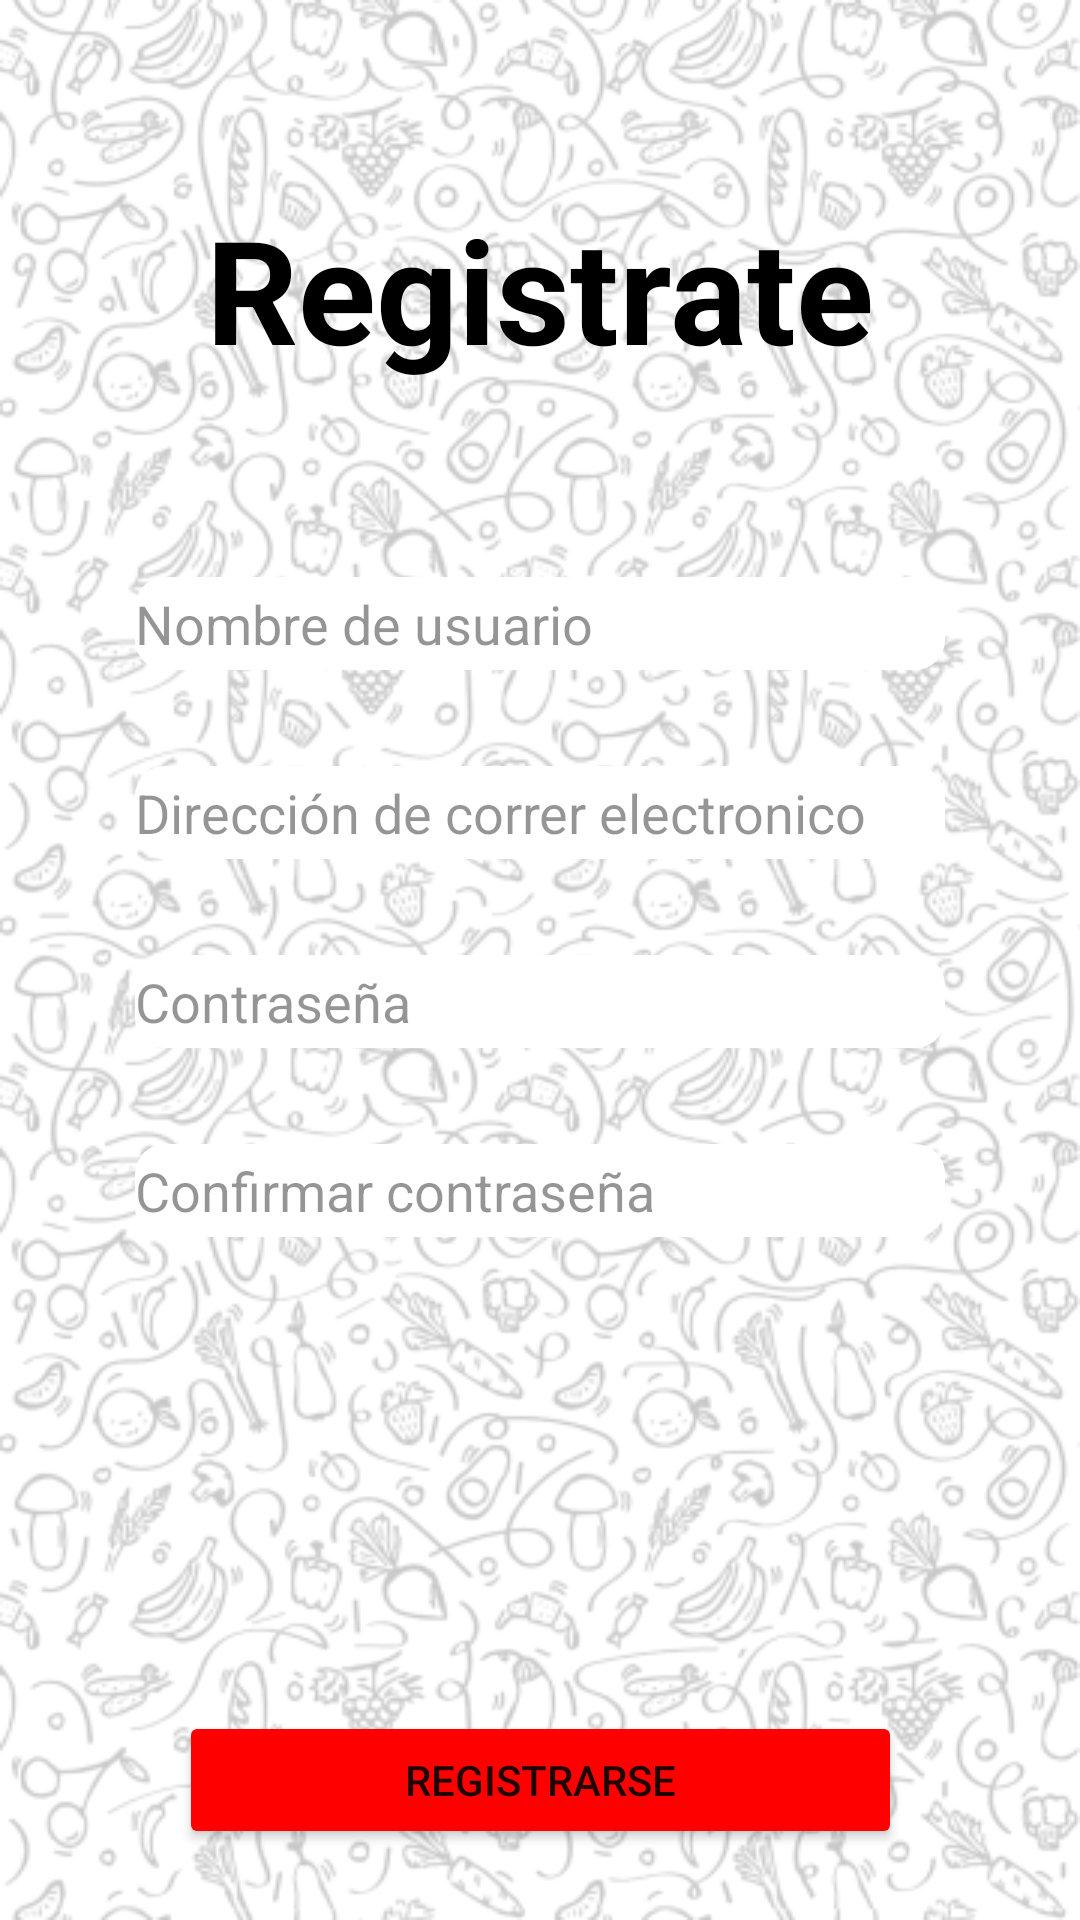

Produce the Android XML layout that renders to this screen, including the resource entries it uses.
<!-- AndroidManifest.xml: application theme Theme.Spooonapp -->
<!-- res/layout/registeruser.xml -->
<?xml version="1.0" encoding="utf-8"?>
<androidx.constraintlayout.widget.ConstraintLayout xmlns:android="http://schemas.android.com/apk/res/android"
    xmlns:app="http://schemas.android.com/apk/res-auto"
    xmlns:tools="http://schemas.android.com/tools"
    android:layout_width="match_parent"
    android:layout_height="match_parent"
    android:background="@drawable/backgroundwhite">

    <TextView
        android:id="@+id/textView13"
        android:layout_width="wrap_content"
        android:layout_height="wrap_content"
        android:layout_marginTop="64dp"
        android:text="Registrate"
        android:textColor="#000000"
        android:textSize="48sp"
        android:textStyle="bold"
        app:layout_constraintEnd_toEndOf="parent"
        app:layout_constraintStart_toStartOf="parent"
        app:layout_constraintTop_toTopOf="parent" />

    <EditText
        android:id="@+id/usernameET"
        android:layout_width="270dp"
        android:layout_height="31dp"
        android:layout_marginTop="64dp"
        android:layout_marginBottom="32dp"
        android:background="@drawable/corner"
        android:ems="10"
        android:hint="Nombre de usuario"
        android:inputType="textPersonName"
        android:textColorHint="#6A000000"
        app:layout_constraintBottom_toTopOf="@+id/emailET"
        app:layout_constraintEnd_toEndOf="parent"
        app:layout_constraintStart_toStartOf="parent"
        app:layout_constraintTop_toBottomOf="@+id/textView13" />

    <EditText
        android:id="@+id/checkpasswordET"
        android:layout_width="270dp"
        android:layout_height="31dp"
        android:layout_marginTop="32dp"
        android:background="@drawable/corner"
        android:ems="10"
        android:hint="Confirmar contraseña"
        android:inputType="textPersonName"
        android:password="true"
        android:textColorHint="#6A000000"
        app:layout_constraintEnd_toEndOf="parent"
        app:layout_constraintStart_toStartOf="parent"
        app:layout_constraintTop_toBottomOf="@+id/createpasswordET" />

    <EditText
        android:id="@+id/emailET"
        android:layout_width="270dp"
        android:layout_height="31dp"
        android:layout_marginBottom="32dp"
        android:background="@drawable/corner"
        android:ems="10"
        android:hint="Dirección de correr electronico"
        android:inputType="textPersonName"
        android:textColorHint="#6A000000"
        app:layout_constraintBottom_toTopOf="@+id/createpasswordET"
        app:layout_constraintEnd_toEndOf="parent"
        app:layout_constraintStart_toStartOf="parent"
        app:layout_constraintTop_toBottomOf="@+id/usernameET" />

    <EditText
        android:id="@+id/createpasswordET"
        android:layout_width="270dp"
        android:layout_height="31dp"
        android:layout_marginBottom="32dp"
        android:background="@drawable/corner"
        android:ems="10"
        android:hint="Contraseña"
        android:inputType="textPersonName"
        android:password="true"
        android:textColorHint="#6A000000"
        app:layout_constraintBottom_toTopOf="@+id/checkpasswordET"
        app:layout_constraintEnd_toEndOf="parent"
        app:layout_constraintStart_toStartOf="parent"
        app:layout_constraintTop_toBottomOf="@+id/emailET" />

    <Button
        android:id="@+id/registeruserBtn"
        android:layout_width="241dp"
        android:layout_height="46dp"
        android:layout_marginTop="158dp"
        android:backgroundTint="#FF0000"
        android:text="Registrarse"
        app:layout_constraintEnd_toEndOf="parent"
        app:layout_constraintStart_toStartOf="parent"
        app:layout_constraintTop_toBottomOf="@+id/checkpasswordET" />

    <TextView
        android:id="@+id/textView16"
        android:layout_width="wrap_content"
        android:layout_height="wrap_content"
        android:layout_marginTop="32dp"
        android:text="¿Ya tienes cuenta?"
        app:layout_constraintEnd_toEndOf="parent"
        app:layout_constraintStart_toStartOf="parent"
        app:layout_constraintTop_toBottomOf="@+id/registeruserBtn" />

    <TextView
        android:id="@+id/backtologinBtn"
        android:layout_width="wrap_content"
        android:layout_height="wrap_content"
        android:layout_marginTop="10dp"
        android:clickable="true"
        android:text="Ingresa"
        android:textColor="#DAFF0000"
        app:layout_constraintEnd_toEndOf="parent"
        app:layout_constraintStart_toStartOf="parent"
        app:layout_constraintTop_toBottomOf="@+id/textView16" />

</androidx.constraintlayout.widget.ConstraintLayout>
<!-- resources referenced by this layout -->
<resources>
  <!-- drawable backgroundwhite: png bitmap (drawable, 166966 bytes) -->
  <!-- drawable corner (drawable) -->
  <?xml version="1.0" encoding="utf-8"?>
  <selector xmlns:android="http://schemas.android.com/apk/res/android">
  
      <item>
          <shape android:shape="rectangle">
              <solid android:color="#FFFFFF"/>
              <corners android:radius="10dp"></corners>
          </shape>
      </item>
  
  </selector>
  <style name="Theme.Spooonapp" parent="Theme.MaterialComponents.DayNight.NoActionBar">
          
          <item name="colorPrimary">@color/black</item>
          <item name="colorPrimaryVariant">@color/purple_700</item>
          <item name="colorOnPrimary">@color/white</item>
          
          <item name="colorSecondary">@color/teal_200</item>
          <item name="colorSecondaryVariant">@color/teal_700</item>
          <item name="colorOnSecondary">@color/black</item>
          
          <item name="android:statusBarColor">?attr/colorPrimary</item>
          
      </style>
  <!-- not gathered from this repository: default colours our renderer supplied (Android Studio template values) -->
  <color name="purple_700">#FF3700B3</color>
  <color name="teal_200">#FF03DAC5</color>
  <color name="teal_700">#FF018786</color>
  <color name="black">#FF000000</color>
  <color name="white">#FFFFFFFF</color>
</resources>
